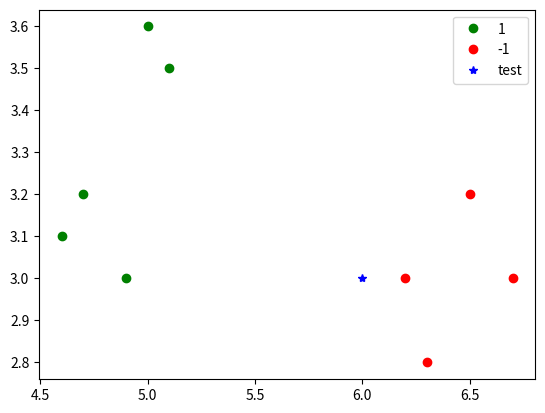

Source code (Python):
import numpy as np
import collections
import matplotlib.pyplot as plt


# kNN 没有显式学习过程
def kNN(X, X_train, y_train, n):
    # 求前 N 个点到 X 的距离
    knnList = []
    for i in range(len(X_train)):
        # 计算欧式距离
        dist = np.linalg.norm(X - X_train[i], ord=2)
        knnList.append((dist, y_train[i]))
    # 按距离升序排序
    knnList.sort(key=lambda x: x[0])
    print(knnList)
    # 统计距离最小的 N 个点的 label
    # 取出label
    knn = [knnList[i][-1] for i in range(n)]
    # 计数
    # print(type(knn))
    # print(knn)
    count = collections.Counter(knn)
    # 找到数目最多的 label
    maxCount = sorted(count, key=lambda x: x)[-1]
    return maxCount


def draw(X_train, y_train, X):
    # 数据点
    plt.plot(X_train[:5, 0], X_train[:5, 1], 'go', label='1')
    plt.plot(X_train[6:, 0], X_train[6:, 1], 'ro', label='-1')
    # 测试点
    plt.plot(X[0], X[1], 'b*', label='test')
    plt.legend()
    plt.show()


if __name__ == '__main__':
    data = np.array([[5.1, 3.5, 1],
                     [4.9, 3.0, 1],
                     [4.7, 3.2, 1],
                     [4.6, 3.1, 1],
                     [5.0, 3.6, 1],
                     [6.7, 3.3, -1],
                     [6.7, 3.0, -1],
                     [6.3, 2.8, -1],
                     [6.5, 3.2, -1],
                     [6.2, 3.0, -1]])
    X_train = data[:, :-1]
    y_train = data[:, -1]
    X = np.array([6.0, 3.0])
    k = 3
    predict = kNN(X, X_train, y_train, k)
    print(predict)
    draw(X_train, y_train, X)

